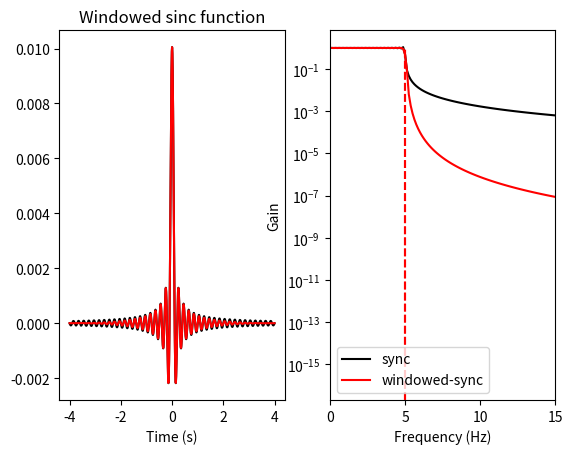
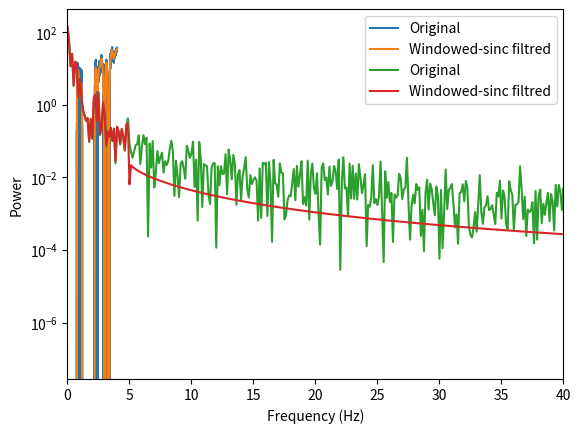
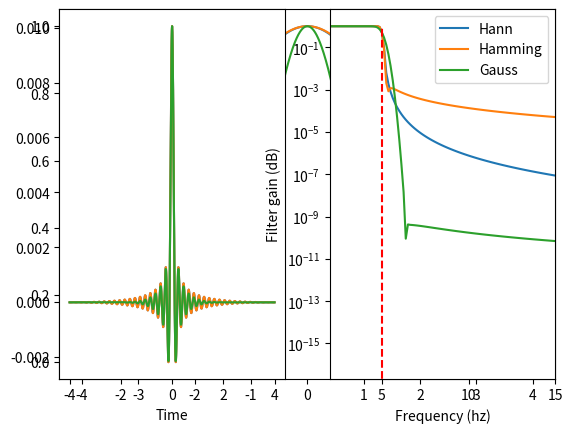

Write the Python code that produced these figures, in order.
import numpy as np
import scipy
import matplotlib.pyplot as plt
import scipy.io as sio
import os
from scipy import signal
import scipy




def sinc_window(x, fc):
    return np.sinc(2 * fc * x)

def inverted_sinc_window(x, fc):
    return 1 - np.sinc(2 * fc * x)

def sinc_passband(x, fc_low, fc_high):
    return np.sinc(2 * fc_high * x) - np.sinc(2 * fc_low * x)



if __name__ == "__main__":
    # simulation params
    srate = 1000
    time  = np.arange(-4,4,1/srate)
    pnts  = len(time)

    # create sinc function
    f = 5
    sincfilt = np.sin(2*np.pi*f*time) / time

    # adjust NaN and normalize filter to unit-gain
    sincfilt[~np.isfinite(sincfilt)] = np.max(sincfilt)
    sincfilt = sincfilt/np.sum(sincfilt)

    # windowed sinc filter
    sincfiltW = sincfilt * np.hanning(pnts)


    # plot the sinc filter
    plt.figure()
    plt.subplot(121)
    plt.plot(time,sincfilt,'k')
    plt.xlabel('Time (s)')
    plt.title('Non-windowed sinc function')


    # plot the power spectrum
    plt.subplot(122)
    hz = np.linspace(0,srate/2,int(np.floor(pnts/2)+1))
    pw = np.abs(scipy.fftpack.fft(sincfilt))
    plt.plot(hz,pw[:len(hz)],'k', label="sync")
    plt.xlim([0,f*3])
    plt.yscale('log')
    plt.plot([f,f],[0,1],'r--')
    plt.xlabel('Frequency (Hz)')
    plt.ylabel('Gain')
    plt.show()



    # now plot the windowed sinc filter
    plt.subplot(121)
    plt.plot(time,sincfiltW,'r')
    plt.xlabel('Time (s)')
    plt.title('Windowed sinc function')

    plt.subplot(122)
    pw = np.abs(scipy.fftpack.fft(sincfiltW))
    plt.plot(hz,pw[:len(hz)], 'r', label="windowed-sync")
    plt.xlim([0,f*3])
    plt.yscale('log')
    plt.plot([f,f],[0,1],'r--')
    plt.xlabel('Frequency (Hz)')
    plt.ylabel('Gain')
    plt.legend()
    plt.show()


    ## apply the filter to noise

    # generate data as integrated noise
    data = np.cumsum( np.random.randn(pnts) )

    # reflection
    datacat = np.concatenate( (data,data[::-1]) ,axis=0)

    # apply filter (zero-phase-shift)
    dataf = signal.lfilter(sincfiltW,1,datacat)
    dataf = signal.lfilter(sincfiltW,1,dataf[::-1])

    # flip forwards and remove reflected points
    dataf = dataf[-1:pnts-1:-1]

    # compute spectra of original and filtered signals
    powOrig = np.abs(scipy.fftpack.fft(data)/pnts)**2
    powFilt = np.abs(scipy.fftpack.fft(dataf)/pnts)**2



    # plot
    plt.figure()
    plt.plot(time,data,label='Original')
    plt.plot(time,dataf,label='Windowed-sinc filtred')
    plt.xlabel('Time (s)')
    plt.ylabel('Amplitude')
    plt.legend()
    plt.show()


    # plot original and filtered spectra
    plt.plot()
    plt.plot(hz,powOrig[:len(hz)],label='Original')
    plt.plot(hz,powFilt[:len(hz)],label='Windowed-sinc filtred')
    plt.xlim([0,40])
    plt.yscale('log')
    plt.xlabel('Frequency (Hz)')
    plt.ylabel('Power')
    plt.legend()
    plt.show()


    ## with different windowing functions

    sincfiltW = np.zeros((3,pnts))

    tapernames = ['Hann','Hamming','Gauss']

    # with Hann taper
    # sincfiltW[0,:] = sincfilt * np.hanning(pnts)
    hannw = .5 - np.cos(2*np.pi*np.linspace(0,1,pnts))/2
    sincfiltW[0,:] = sincfilt * hannw


    # with Hamming taper
    #sincfiltW[1,:] = sincfilt * np.hamming(pnts)
    hammingw = .54 - .46*np.cos(2*np.pi*np.linspace(0,1,pnts))
    sincfiltW[1,:] = sincfilt * hammingw


    # with Gaussian taper
    sincfiltW[2,:] = sincfilt * np.exp(-time**2)

    plt.figure()
    plt.plot(time, hannw,label="hannw")
    plt.plot(time, hammingw,label="hammingw")
    plt.plot(time, np.exp(-time**2),label="gaus")
    plt.legend()
    plt.show()

    # plot them

    for filti in range(0,len(sincfiltW)):
        plt.subplot(121)
        plt.plot(time,sincfiltW[filti,:])
        
        plt.subplot(122)
        pw = np.abs(scipy.fftpack.fft(sincfiltW[filti,:]))
        plt.plot(hz,pw[:len(hz)],label=tapernames[filti])
        plt.xlim([f-3,f+10])
        plt.yscale('log')
        
    plt.plot([f,f],[0,1],'r--')
    
    plt.subplot(121)
    plt.xlabel("Time")

    plt.subplot(122)
    plt.ylabel("Filter gain (dB)")
    plt.xlabel("Frequency (hz)")

    plt.legend()
    plt.show()